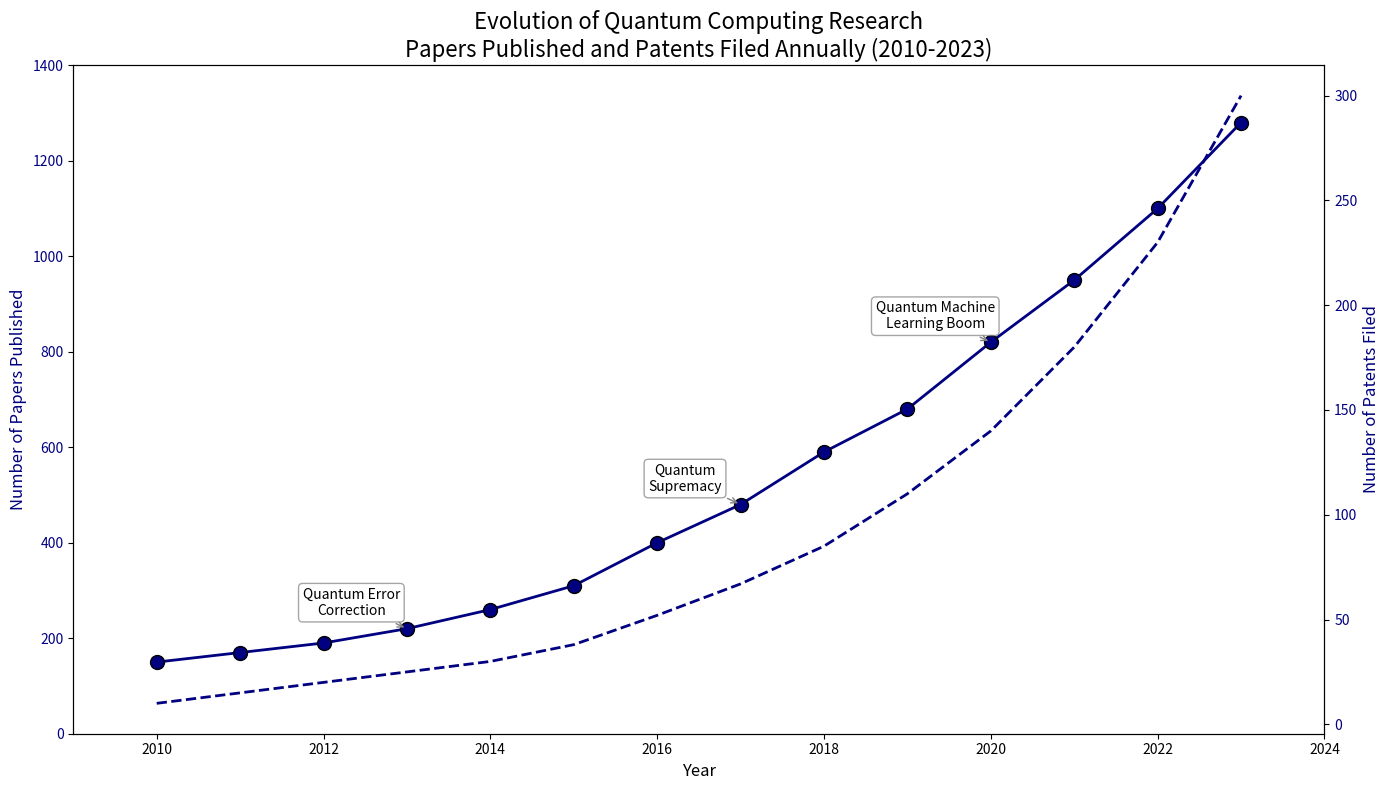

Source code (Python):
import matplotlib.pyplot as plt
import numpy as np
from matplotlib.ticker import MaxNLocator

years = np.arange(2010, 2024)
papers_published = np.array([150, 170, 190, 220, 260, 310, 400, 480, 590, 680, 820, 950, 1100, 1280])
patents_filed = np.array([10, 15, 20, 25, 30, 38, 52, 67, 85, 110, 140, 180, 230, 300])

annotations = {
    2013: "Quantum Error\nCorrection",
    2017: "Quantum\nSupremacy",
    2020: "Quantum Machine\nLearning Boom"
}

fig, ax1 = plt.subplots(figsize=(14, 8))

single_color = 'navy'

ax1.scatter(years, papers_published, color=single_color, edgecolor='black', s=100, zorder=3)
ax1.plot(years, papers_published, linestyle='-', color=single_color, linewidth=2, zorder=2)

for year, label in annotations.items():
    ax1.annotate(label, 
                 (year, papers_published[year-2010]), 
                 textcoords="offset points", 
                 xytext=(-40,10), 
                 ha='center',
                 fontsize=10, 
                 bbox=dict(boxstyle="round,pad=0.3", edgecolor='gray', facecolor='white', alpha=0.7),
                 arrowprops=dict(arrowstyle='->', connectionstyle="arc3", color='gray'))

ax2 = ax1.twinx()
ax2.plot(years, patents_filed, color=single_color, linewidth=2, linestyle='--', zorder=1)
ax2.set_ylabel("Number of Patents Filed", fontsize=12, color=single_color)
ax2.tick_params(axis='y', labelcolor=single_color)

ax1.set_title("Evolution of Quantum Computing Research\nPapers Published and Patents Filed Annually (2010-2023)", fontsize=16)
ax1.set_xlabel("Year", fontsize=12)
ax1.set_ylabel("Number of Papers Published", fontsize=12, color=single_color)
ax1.tick_params(axis='y', labelcolor=single_color)

ax1.set_ylim(0, 1400)
ax1.set_xlim(years.min() - 1, years.max() + 1)
ax1.xaxis.set_major_locator(MaxNLocator(integer=True))

plt.tight_layout()
plt.show()
